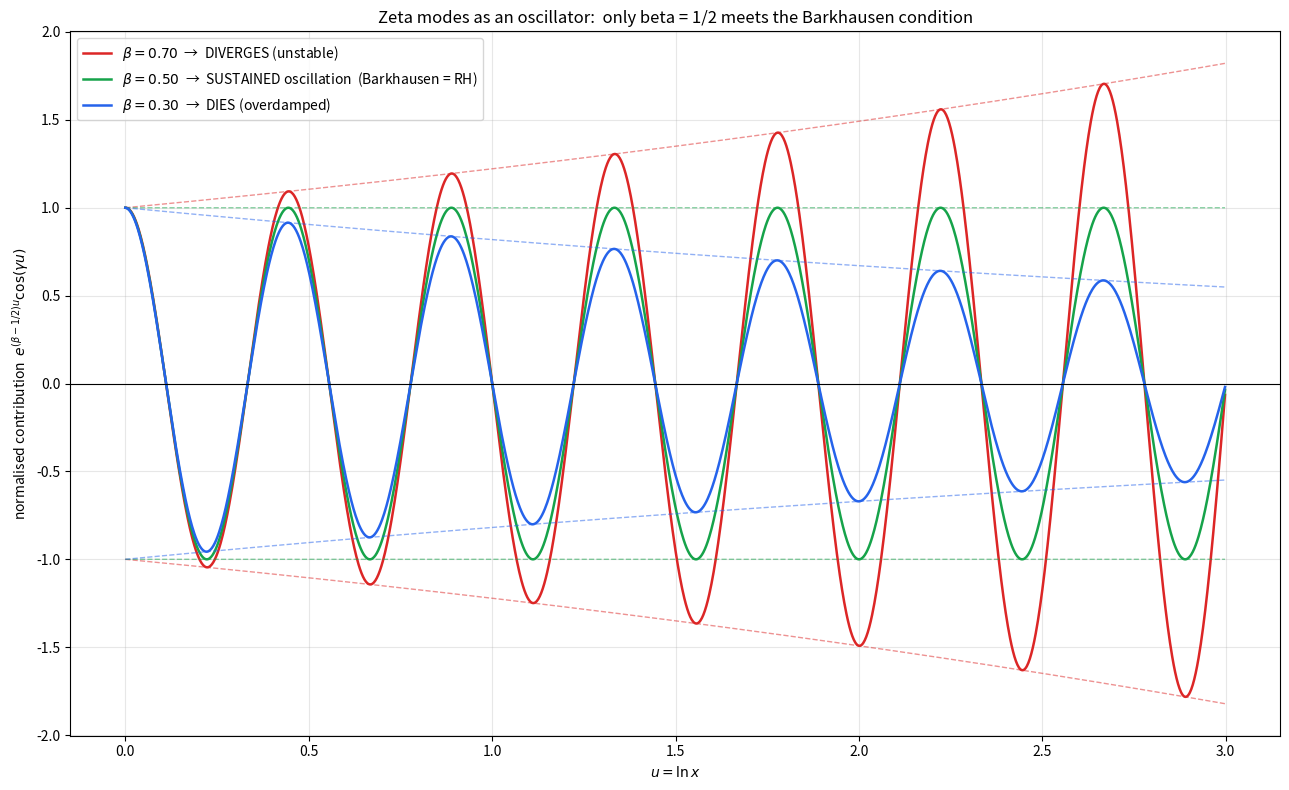

The script that saved this image:
"""
The Barkhausen analogy: the zeta zeros as modes of an oscillator.

Each zero rho = beta + i*gamma contributes to the prime count a mode
    x^rho / x^(1/2) = e^{(beta - 1/2) u} * e^{i gamma u}   con u = ln x
that is, a linear mode e^{sigma u} e^{i omega u} with:
    sigma = beta - 1/2   (envelope rate)
    omega = gamma        (frequency)

- beta > 1/2 : envelope grows  -> DIVERGES (unstable)
- beta < 1/2 : envelope decays  -> DIES  (overdamped)
- beta = 1/2 : constant envelope -> SUSTAINED OSCILLATION (Barkhausen / RH)
"""
import math
import matplotlib.pyplot as plt

gamma = 14.134725  # frequency of the first nontrivial zeta zero
u = [k * 0.002 for k in range(0, 1500)]  # u = ln x

def modo(beta):
    return [math.exp((beta - 0.5) * uu) * math.cos(gamma * uu) for uu in u]

def envolvente(beta):
    return [math.exp((beta - 0.5) * uu) for uu in u]

casos = [
    (0.70, "#dc2626", r"$\beta = 0.70$  →  DIVERGES (unstable)"),
    (0.50, "#16a34a", r"$\beta = 0.50$  →  SUSTAINED oscillation  (Barkhausen = RH)"),
    (0.30, "#2563eb", r"$\beta = 0.30$  →  DIES (overdamped)"),
]

fig, ax = plt.subplots(figsize=(13, 8))

for beta, color, etiqueta in casos:
    m = modo(beta)
    env = envolvente(beta)
    ax.plot(u, m, color=color, linewidth=1.8, label=etiqueta)
    ax.plot(u, env, color=color, linewidth=1.0, linestyle="--", alpha=0.5)
    ax.plot(u, [-e for e in env], color=color, linewidth=1.0, linestyle="--", alpha=0.5)

ax.axhline(0, color="black", linewidth=0.8)
ax.set_title("Zeta modes as an oscillator:  only beta = 1/2 meets the Barkhausen condition")
ax.set_xlabel(r"$u = \ln x$")
ax.set_ylabel(r"normalised contribution  $e^{(\beta-1/2)u}\cos(\gamma u)$")
ax.grid(True, alpha=0.3)
ax.legend(loc="upper left")

plt.tight_layout()
plt.savefig("barkhausen_riemann.png", dpi=130)

print("gamma (1st zero) =", gamma)
for beta, _, _ in casos:
    env_final = math.exp((beta - 0.5) * u[-1])
    print(f"beta={beta}:  envelope at u={u[-1]:.1f}  ->  {env_final:.3f}")
